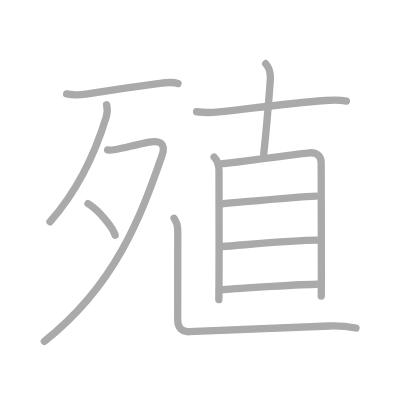
t = 0.00 s
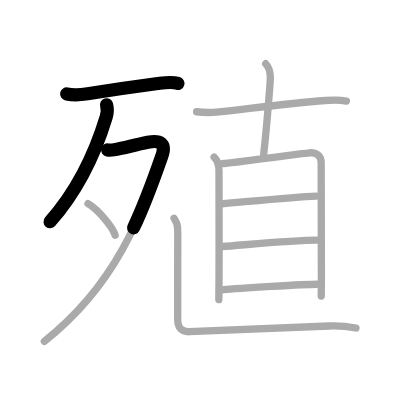
t = 2.50 s
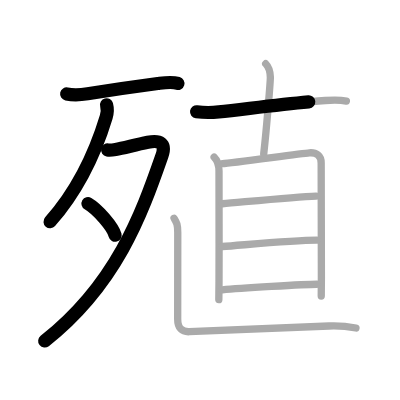
t = 4.75 s
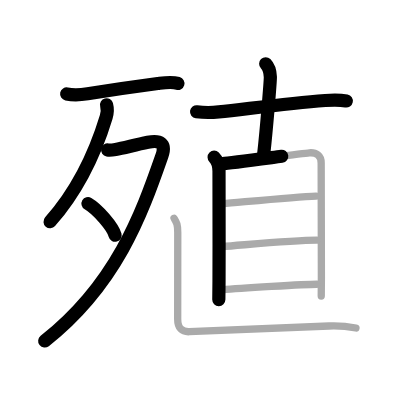
t = 7.25 s
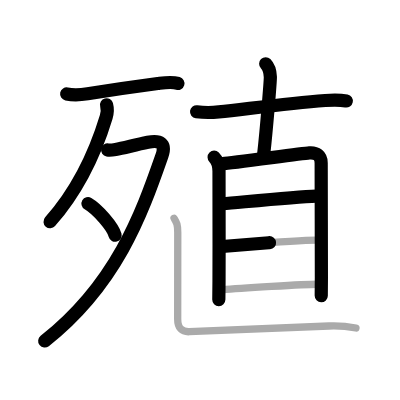
t = 9.50 s
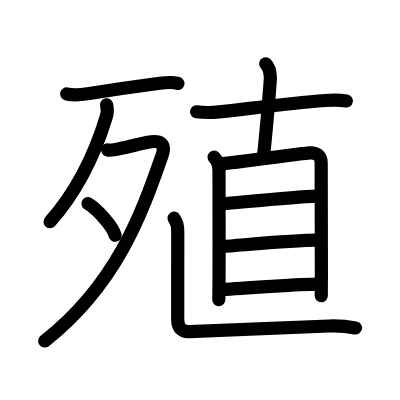
t = 12.00 s

The animated SVG that drew these frames (rendered in a browser with its animation timeline set to each time). Animation: 12 SMIL elements (animate=12); one cycle of 12.00 s.

<?xml version="1.0" standalone="no"?>
<!DOCTYPE svg PUBLIC "-//W3C//DTD SVG 1.1//EN"   "http://www.w3.org/Graphics/SVG/1.1/DTD/svg11.dtd">
<svg width="400px" height="400px"  version="1.1" xmlns="http://www.w3.org/2000/svg">
  <defs>
    <marker id="Triangle" viewBox="0 0 10 10" refX="0" refY="5" markerUnits="strokeWidth" markerWidth="3" style="stroke-opacity:0%;fill:#aaaaaa;" markerHeight="2" orient="auto">
      <path d="M 0 0 L 10 5 L 0 10 z" />
    </marker>
    
    <marker id="Arrow" viewBox="0 0 10 10" refX="5" refY="5" markerUnits="strokeWidth" markerWidth="1.8" style="stroke-opacity:0%;fill:#770000;" markerHeight="2" orient="auto">
      <path d="M 0 4 L 6 4 L 4 1 L 10 5 L 4 9 L 6 6 L 0 6 z" />
        <circle cx="5" cy="5" r="5" />
      </marker>
    
    <marker id="TriangleRed" viewBox="0 0 10 10" refX="0" refY="5" markerUnits="strokeWidth" markerWidth="3" style="stroke-opacity:0%;fill:#CC0000;" markerHeight="2" orient="auto">
      <path d="M 0 0 L 10 5 L 0 10 z" />
    </marker>
    
    <marker id="ArrowRed" viewBox="0 0 10 10" refX="5" refY="5" markerUnits="strokeWidth" markerWidth="1.8" style="stroke-opacity:0%;fill:#CC0000;" markerHeight="2" orient="auto">
      <path d="M 0 4 L 6 4 L 4 1 L 10 5 L 4 9 L 6 6 L 0 6 z" />
        <circle cx="5" cy="5" r="5" />
      </marker>
    
  </defs>
  
  <path style="fill:#ffffff; fill-opacity:100%; fill-rule:evenodd; stroke-width:0;" d="M 0 0 L 400px 0 L 400px 400px L 0 400px L 0 0" />

  <g transform="scale(3.6697247706422 3.6697247706422)">
<path style="fill:none; fill-opacity:0%; fill-rule:evenodd; stroke:#aaaaaa; stroke-opacity:100%; stroke-width: 1.5pt; stroke-linejoin:round; stroke-linecap:round;" d="M18.17 25.6c1.96 0.4 3.73 0.27 5.7-0.04c5.08-0.81 13.48-2.04 19.14-2.79c1.82-0.24 3.7-0.57 5.5-0.04"></path>
<path style="fill:none; fill-opacity:0%; fill-rule:evenodd; stroke:#aaaaaa; stroke-opacity:100%; stroke-width: 1.5pt; stroke-linejoin:round; stroke-linecap:round;" d="M29.04 28.56c0.16 0.6 0.25 2.18-0.1 3.32c-2.35 7.75-6.97 19.1-15.3 28.55"></path>
<path style="fill:none; fill-opacity:0%; fill-rule:evenodd; stroke:#aaaaaa; stroke-opacity:100%; stroke-width: 1.5pt; stroke-linejoin:round; stroke-linecap:round;" d="M29.33 40.87c0.27 0.05 1.4 0 2.17-0.13c2.15-0.36 5.24-1.24 8.78-1.95c3.28-0.65 5.06 0.17 3.85 3.66C38.5 58.62 31.62 77.62 12.08 93"></path>
<path style="fill:none; fill-opacity:0%; fill-rule:evenodd; stroke:#aaaaaa; stroke-opacity:100%; stroke-width: 1.5pt; stroke-linejoin:round; stroke-linecap:round;" d="M23.98 55.49c2.61 1.52 6.74 6.25 7.39 8.61"></path>
<path style="fill:none; fill-opacity:0%; fill-rule:evenodd; stroke:#aaaaaa; stroke-opacity:100%; stroke-width: 1.5pt; stroke-linejoin:round; stroke-linecap:round;" d="M53.57 30.45c2.18 0.3 4.47 0.22 6.06 0.05c8.06-0.86 18.4-2.3 29-3.12c2.04-0.16 3.77-0.25 5.76 0.15"></path>
<path style="fill:none; fill-opacity:0%; fill-rule:evenodd; stroke:#aaaaaa; stroke-opacity:100%; stroke-width: 1.5pt; stroke-linejoin:round; stroke-linecap:round;" d="M72.4 17.37c1.05 1.05 1.22 2.26 1.27 3.62c0.03 0.92-1.04 14.26-1.81 20.97"></path>
<path style="fill:none; fill-opacity:0%; fill-rule:evenodd; stroke:#aaaaaa; stroke-opacity:100%; stroke-width: 1.5pt; stroke-linejoin:round; stroke-linecap:round;" d="M58.35 42.84c1.03 1.03 1.33 2.16 1.33 3.79c0 1 0.05 18.42 0 30.12c-0.01 1.8-0.02 3.45-0.05 4.89"></path>
<path style="fill:none; fill-opacity:0%; fill-rule:evenodd; stroke:#aaaaaa; stroke-opacity:100%; stroke-width: 1.5pt; stroke-linejoin:round; stroke-linecap:round;" d="M60.66 44.59c2.62-0.15 21.25-2.76 23.65-2.94c1.88-0.14 3.21 0.73 3.21 2.75c0 5.1 0.06 25.35 0.06 31.1c0 1.83-0.04 3.57-0.04 5.17"></path>
<path style="fill:none; fill-opacity:0%; fill-rule:evenodd; stroke:#aaaaaa; stroke-opacity:100%; stroke-width: 1.5pt; stroke-linejoin:round; stroke-linecap:round;" d="M60.62 55.52c6.13-0.52 19.88-1.89 25.51-2.09"></path>
<path style="fill:none; fill-opacity:0%; fill-rule:evenodd; stroke:#aaaaaa; stroke-opacity:100%; stroke-width: 1.5pt; stroke-linejoin:round; stroke-linecap:round;" d="M60.57 67.18c6.62-0.49 19.33-1.74 25.76-1.74"></path>
<path style="fill:none; fill-opacity:0%; fill-rule:evenodd; stroke:#aaaaaa; stroke-opacity:100%; stroke-width: 1.5pt; stroke-linejoin:round; stroke-linecap:round;" d="M60.59 78.97c4.62-0.44 22.42-1.52 25.74-1.52"></path>
<path style="fill:none; fill-opacity:0%; fill-rule:evenodd; stroke:#aaaaaa; stroke-opacity:100%; stroke-width: 1.5pt; stroke-linejoin:round; stroke-linecap:round;" d="M47.43 59.47c0.67 1.14 1.01 1.6 1.01 3.88s-0.02 19.52-0.02 23.62c0 2.34 1.12 3.52 3.16 3.42c13.18-0.64 25.8-1.02 38.06-1.56C92.07 88.73 95 89 97 89.38"></path>

<path style="fill:none; fill-opacity:0%; fill-rule:evenodd; stroke:#000000; stroke-opacity:100%; stroke-width: 2.7pt; stroke-linejoin:round; stroke-linecap:round;" d="M18.17 25.6c1.96 0.4 3.73 0.27 5.7-0.04c5.08-0.81 13.48-2.04 19.14-2.79c1.82-0.24 3.7-0.57 5.5-0.04" pathLength="100" stroke-dashoffset="100" stroke-dasharray="100 105"><animate id="dashAnim1" attributeName="stroke-dashoffset" from="100" to="0" dur="1s" calcMode="linear" fill="freeze"/></path>
<path style="fill:none; fill-opacity:0%; fill-rule:evenodd; stroke:#000000; stroke-opacity:100%; stroke-width: 2.7pt; stroke-linejoin:round; stroke-linecap:round;" d="M29.04 28.56c0.16 0.6 0.25 2.18-0.1 3.32c-2.35 7.75-6.97 19.1-15.3 28.55" pathLength="100" stroke-dashoffset="100" stroke-dasharray="100 105"><animate id="dashAnim2" attributeName="stroke-dashoffset" from="100" to="0" dur="1s" calcMode="linear" begin="dashAnim1.end" fill="freeze"/></path>
<path style="fill:none; fill-opacity:0%; fill-rule:evenodd; stroke:#000000; stroke-opacity:100%; stroke-width: 2.7pt; stroke-linejoin:round; stroke-linecap:round;" d="M29.33 40.87c0.27 0.05 1.4 0 2.17-0.13c2.15-0.36 5.24-1.24 8.78-1.95c3.28-0.65 5.06 0.17 3.85 3.66C38.5 58.62 31.62 77.62 12.08 93" pathLength="100" stroke-dashoffset="100" stroke-dasharray="100 105"><animate id="dashAnim3" attributeName="stroke-dashoffset" from="100" to="0" dur="1s" calcMode="linear" begin="dashAnim2.end" fill="freeze"/></path>
<path style="fill:none; fill-opacity:0%; fill-rule:evenodd; stroke:#000000; stroke-opacity:100%; stroke-width: 2.7pt; stroke-linejoin:round; stroke-linecap:round;" d="M23.98 55.49c2.61 1.52 6.74 6.25 7.39 8.61" pathLength="100" stroke-dashoffset="100" stroke-dasharray="100 105"><animate id="dashAnim4" attributeName="stroke-dashoffset" from="100" to="0" dur="1s" calcMode="linear" begin="dashAnim3.end" fill="freeze"/></path>
<path style="fill:none; fill-opacity:0%; fill-rule:evenodd; stroke:#000000; stroke-opacity:100%; stroke-width: 2.7pt; stroke-linejoin:round; stroke-linecap:round;" d="M53.57 30.45c2.18 0.3 4.47 0.22 6.06 0.05c8.06-0.86 18.4-2.3 29-3.12c2.04-0.16 3.77-0.25 5.76 0.15" pathLength="100" stroke-dashoffset="100" stroke-dasharray="100 105"><animate id="dashAnim5" attributeName="stroke-dashoffset" from="100" to="0" dur="1s" calcMode="linear" begin="dashAnim4.end" fill="freeze"/></path>
<path style="fill:none; fill-opacity:0%; fill-rule:evenodd; stroke:#000000; stroke-opacity:100%; stroke-width: 2.7pt; stroke-linejoin:round; stroke-linecap:round;" d="M72.4 17.37c1.05 1.05 1.22 2.26 1.27 3.62c0.03 0.92-1.04 14.26-1.81 20.97" pathLength="100" stroke-dashoffset="100" stroke-dasharray="100 105"><animate id="dashAnim6" attributeName="stroke-dashoffset" from="100" to="0" dur="1s" calcMode="linear" begin="dashAnim5.end" fill="freeze"/></path>
<path style="fill:none; fill-opacity:0%; fill-rule:evenodd; stroke:#000000; stroke-opacity:100%; stroke-width: 2.7pt; stroke-linejoin:round; stroke-linecap:round;" d="M58.35 42.84c1.03 1.03 1.33 2.16 1.33 3.79c0 1 0.05 18.42 0 30.12c-0.01 1.8-0.02 3.45-0.05 4.89" pathLength="100" stroke-dashoffset="100" stroke-dasharray="100 105"><animate id="dashAnim7" attributeName="stroke-dashoffset" from="100" to="0" dur="1s" calcMode="linear" begin="dashAnim6.end" fill="freeze"/></path>
<path style="fill:none; fill-opacity:0%; fill-rule:evenodd; stroke:#000000; stroke-opacity:100%; stroke-width: 2.7pt; stroke-linejoin:round; stroke-linecap:round;" d="M60.66 44.59c2.62-0.15 21.25-2.76 23.65-2.94c1.88-0.14 3.21 0.73 3.21 2.75c0 5.1 0.06 25.35 0.06 31.1c0 1.83-0.04 3.57-0.04 5.17" pathLength="100" stroke-dashoffset="100" stroke-dasharray="100 105"><animate id="dashAnim8" attributeName="stroke-dashoffset" from="100" to="0" dur="1s" calcMode="linear" begin="dashAnim7.end" fill="freeze"/></path>
<path style="fill:none; fill-opacity:0%; fill-rule:evenodd; stroke:#000000; stroke-opacity:100%; stroke-width: 2.7pt; stroke-linejoin:round; stroke-linecap:round;" d="M60.62 55.52c6.13-0.52 19.88-1.89 25.51-2.09" pathLength="100" stroke-dashoffset="100" stroke-dasharray="100 105"><animate id="dashAnim9" attributeName="stroke-dashoffset" from="100" to="0" dur="1s" calcMode="linear" begin="dashAnim8.end" fill="freeze"/></path>
<path style="fill:none; fill-opacity:0%; fill-rule:evenodd; stroke:#000000; stroke-opacity:100%; stroke-width: 2.7pt; stroke-linejoin:round; stroke-linecap:round;" d="M60.57 67.18c6.62-0.49 19.33-1.74 25.76-1.74" pathLength="100" stroke-dashoffset="100" stroke-dasharray="100 105"><animate id="dashAnim10" attributeName="stroke-dashoffset" from="100" to="0" dur="1s" calcMode="linear" begin="dashAnim9.end" fill="freeze"/></path>
<path style="fill:none; fill-opacity:0%; fill-rule:evenodd; stroke:#000000; stroke-opacity:100%; stroke-width: 2.7pt; stroke-linejoin:round; stroke-linecap:round;" d="M60.59 78.97c4.62-0.44 22.42-1.52 25.74-1.52" pathLength="100" stroke-dashoffset="100" stroke-dasharray="100 105"><animate id="dashAnim11" attributeName="stroke-dashoffset" from="100" to="0" dur="1s" calcMode="linear" begin="dashAnim10.end" fill="freeze"/></path>
<path style="fill:none; fill-opacity:0%; fill-rule:evenodd; stroke:#000000; stroke-opacity:100%; stroke-width: 2.7pt; stroke-linejoin:round; stroke-linecap:round;" d="M47.43 59.47c0.67 1.14 1.01 1.6 1.01 3.88s-0.02 19.52-0.02 23.62c0 2.34 1.12 3.52 3.16 3.42c13.18-0.64 25.8-1.02 38.06-1.56C92.07 88.73 95 89 97 89.38" pathLength="100" stroke-dashoffset="100" stroke-dasharray="100 105"><animate id="dashAnim12" attributeName="stroke-dashoffset" from="100" to="0" dur="1s" calcMode="linear" begin="dashAnim11.end" fill="freeze"/></path>

</g>

</svg>  
          
